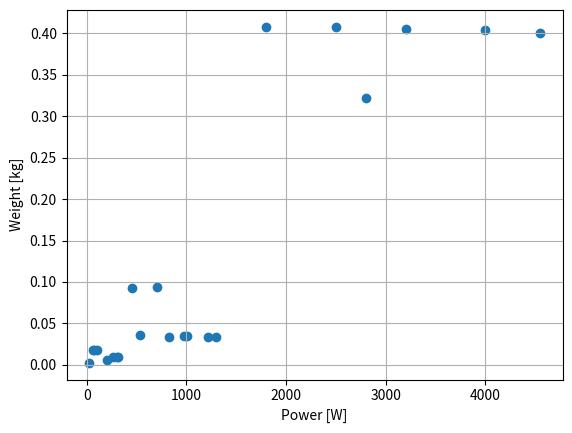

Generate this figure with matplotlib:
import numpy as np
from matplotlib import pyplot as plt

class Engine:
    instances = set()
    std_safe_thr = 0.55

    def __init__(self, mfg, name, max_power, mass, n_cells, prop_diameter, KV, cost, safe_thr=std_safe_thr, efficiency=0.55):
        """
        A class describing electrical motors used for propulsion
        :param mfg: [str] Name of manufacturer [-]
        :param name: [str] Name of the motor [-]
        :param max_power: [float] Maximum power at 100% throttle [W]
        :param mass: [float] Mass including everything needed to operate the engine [g]
        :param n_cells: [int] (Max) number of cells (3.7V-4.2V per cell) [-]
        :param prop_diameter: [float] (Max) diameter of the biggest recommended propeller [inch]
        :param KV: [int] KV rating (RPM/V applied) [-]
        :param cost: [float] Cost of unit [EUR]
        :param safe_thr: [float] Safe throttle setting [%]
        :param efficiency: [float] Maximum throttle the engine operates at (from 0.0 - 1.0)
        """

        self.mfg = mfg
        self.name = name
        self.max_power = max_power
        self.mass = mass / 1000  # conv. g to kg
        self.n_cells = n_cells
        self.prop_diameter = prop_diameter / 2.54 / 100  # conv. inch to m
        self.KV = KV
        self.cost = cost
        self.safe_thr = safe_thr
        self.efficiency = efficiency
        print(self.max_power / self.mass)

        self.__class__.instances.add(self)

##################
# Engine Library

# Template:
# = Engine(mfg=, name=, max_power=, mass=, n_cells=, prop_diameter=, KV=, cost=)

# For all KV variants, the "name" parameter should be the same
##################

# T-motor
# FPV
tmt_f60prov_1750 = Engine(mfg="tmt", name="F60PROV", max_power=1003, mass=34.3, n_cells=6, prop_diameter=5, KV=1750, cost=25.7)
tmt_f60prov_1950 = Engine(mfg="tmt", name="F60PROV", max_power=1216, mass=33.9, n_cells=6, prop_diameter=5, KV=1950, cost=25.7)
tmt_f60prov_2020 = Engine(mfg="tmt", name="F60PROV", max_power=1297, mass=33.8, n_cells=6, prop_diameter=5, KV=2020, cost=25.7)
tmt_f60prov_2550 = Engine(mfg="tmt", name="F60PROV", max_power=825, mass=33.3, n_cells=4, prop_diameter=5, KV=2550, cost=25.7)
tmt_1104_7500 = Engine(mfg="tmt", name="1104", max_power=198, mass=5.6, n_cells=4, prop_diameter=3, KV=7500, cost=11.3)
tmt_0803_22000 = Engine(mfg="tmt", name="0803", max_power=22.7, mass=2.47, n_cells=1, prop_diameter=1, KV=22000, cost=10.4)
tmt_1404_2900 = Engine(mfg="tmt", name="1404", max_power=262, mass=9.34, n_cells=6, prop_diameter=4, KV=2900, cost=16.1)
tmt_1404_3800 = Engine(mfg="tmt", name="1404", max_power=304, mass=9.34, n_cells=4, prop_diameter=4, KV=3800, cost=16.1)
tmt_1404_4600 = Engine(mfg="tmt", name="1404", max_power=316, mass=9.34, n_cells=4, prop_diameter=4, KV=4600, cost=16.1)
tmt_2307_1950 = Engine(mfg="tmt", name="2307", max_power=974, mass=35.1, n_cells=6, prop_diameter=5, KV=1950, cost=16.7)
tmt_2307_1950 = Engine(mfg="tmt", name="2307", max_power=534, mass=35.5, n_cells=5, prop_diameter=5, KV=2550, cost=16.7)
tmt_f1000_510 = Engine(mfg="tmt", name="F1000", max_power=4000, mass=404, n_cells=8, prop_diameter=13, KV=510, cost=114.2)
tmt_f1000_300 = Engine(mfg="tmt", name="F1000", max_power=4548, mass=400, n_cells=12, prop_diameter=13, KV=300, cost=114.2)
# Fixed wing
tmt_2303_1500 = Engine(mfg="tmt", name="2303", max_power=100, mass=18, n_cells=3, prop_diameter=10, KV=1500, cost=34.3, safe_thr=0.75)
tmt_2303_1800 = Engine(mfg="tmt", name="2303", max_power=70, mass=18, n_cells=2, prop_diameter=9, KV=1800, cost=34.3, safe_thr=0.8)
tmt_2303_2300 = Engine(mfg="tmt", name="2303", max_power=65, mass=18, n_cells=2, prop_diameter=7, KV=2300, cost=34.3, safe_thr=0.85)
tmt_2321_950 = Engine(mfg="tmt", name="2321", max_power=450, mass=93, n_cells=4, prop_diameter=12, KV=950, cost=42.8, safe_thr=0.7)
tmt_2321_1250 = Engine(mfg="tmt", name="2321", max_power=700, mass=94, n_cells=4, prop_diameter=11, KV=1250, cost=42.8)
tmt_4130_230 = Engine(mfg="tmt", name="4130", max_power=2500, mass=408, n_cells=12, prop_diameter=17, KV=230, cost=114.2)
tmt_4130_300 = Engine(mfg="tmt", name="4130", max_power=3200, mass=405, n_cells=12, prop_diameter=18, KV=300, cost=114.2)
tmt_4130_450 = Engine(mfg="tmt", name="4130", max_power=1800, mass=408, n_cells=6, prop_diameter=18, KV=450, cost=114.2)

# TPPower
tpp_3640_2080 = Engine(mfg="tmt", name="3640", max_power=2800, mass=322, n_cells=6, prop_diameter=7, KV=2080, cost=139)


powers = [eng.max_power for eng in Engine.instances]
weights = [eng.mass for eng in Engine.instances]
plt.scatter(powers, weights)
plt.grid()
plt.xlabel('Power [W]')
plt.ylabel('Weight [kg]')
plt.show()

power_to_weight = np.mean([eng.max_power / eng.mass for eng in Engine.instances])
print(power_to_weight)
